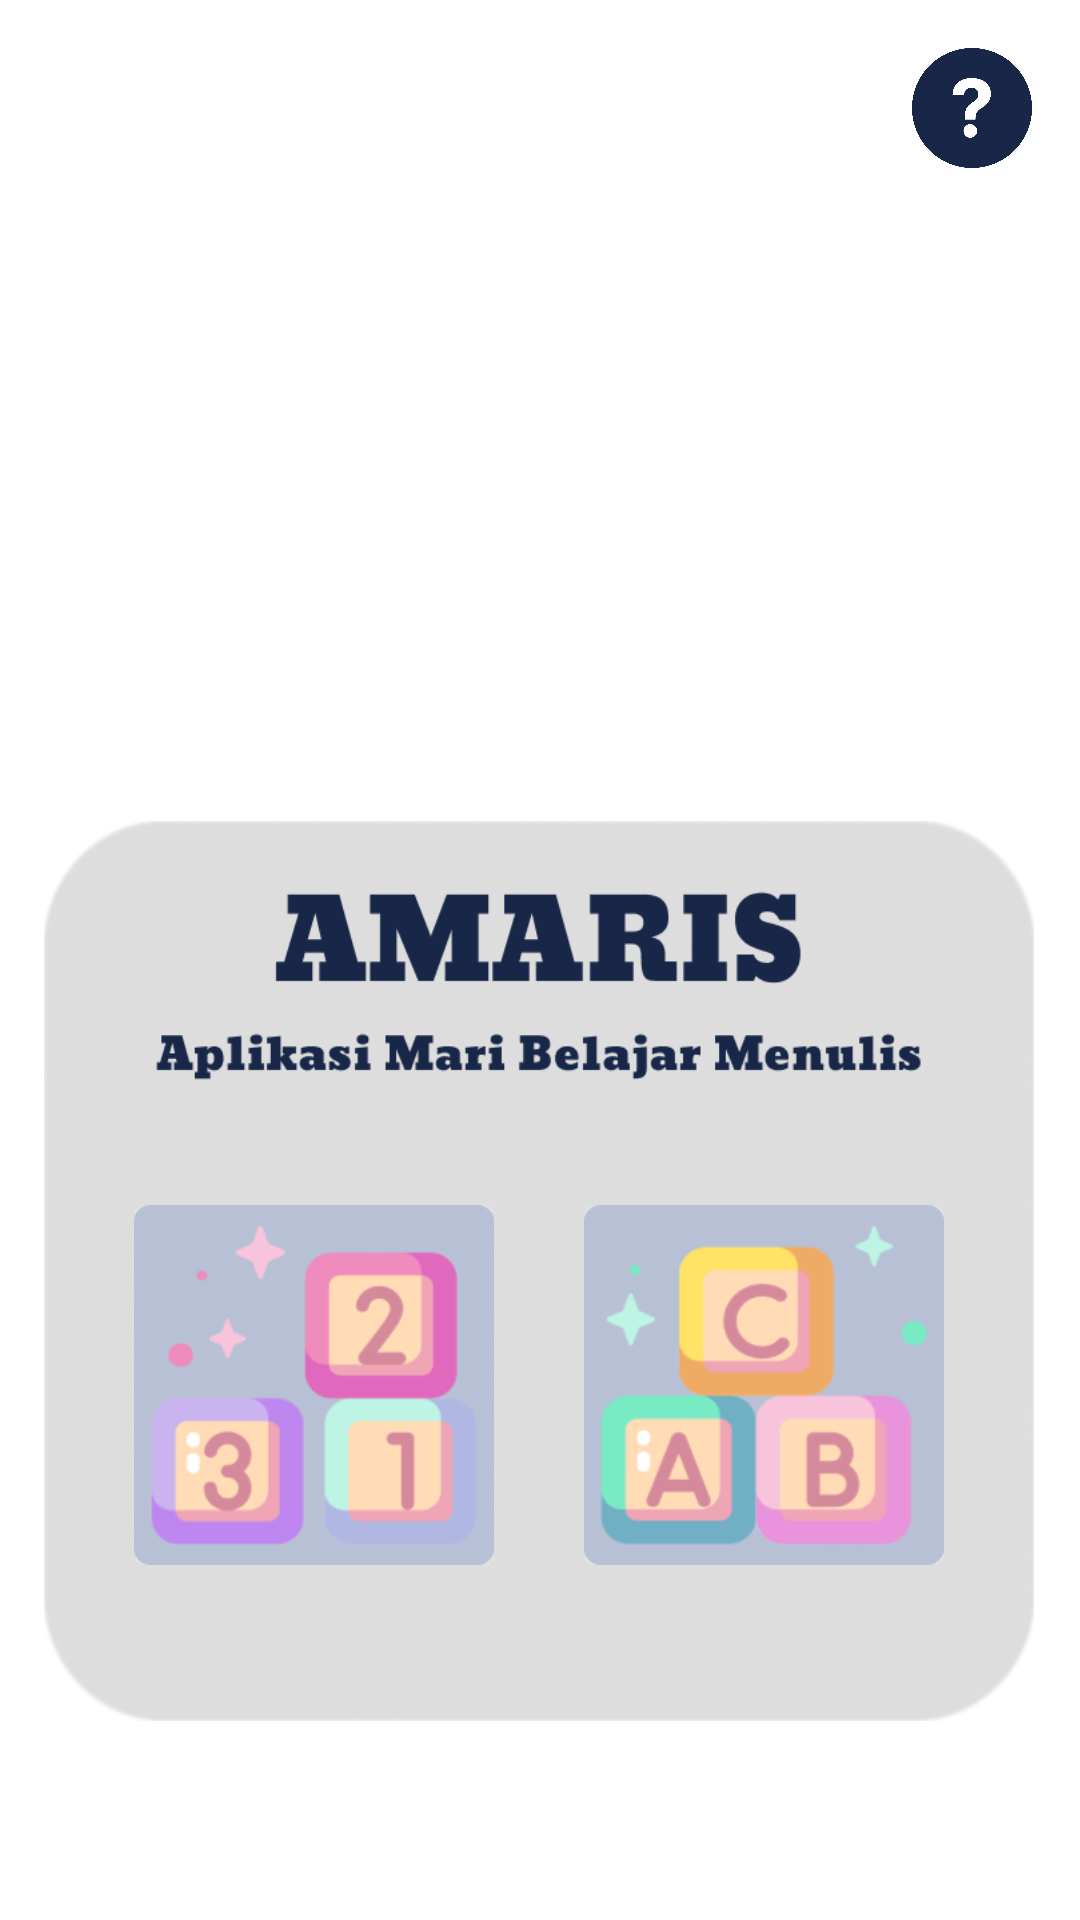

This screen was rendered from an Android layout file. Write that file and the resources it references.
<!-- AndroidManifest.xml: application theme Theme.MLWithTensorFlowLite -->
<!-- res/layout/activity_main.xml -->
<?xml version="1.0" encoding="utf-8"?>
<androidx.constraintlayout.widget.ConstraintLayout xmlns:android="http://schemas.android.com/apk/res/android"
    xmlns:app="http://schemas.android.com/apk/res-auto"
    xmlns:tools="http://schemas.android.com/tools"
    android:id="@+id/relativeLayout2"
    android:layout_width="match_parent"
    android:layout_height="match_parent"
    android:background="@drawable/unsplash"
    tools:context=".MainActivity">


    <ImageView
        android:id="@+id/imageView"
        android:layout_width="330sp"
        android:layout_height="300sp"
        android:layout_alignParentStart="true"
        android:layout_alignParentEnd="true"
        android:background="@drawable/dash"
        app:layout_constraintBottom_toBottomOf="parent"
        app:layout_constraintEnd_toEndOf="parent"
        app:layout_constraintHorizontal_bias="0.493"
        app:layout_constraintStart_toStartOf="parent"
        app:layout_constraintTop_toTopOf="parent"
        app:layout_constraintVertical_bias="0.805" />

    <ImageButton
        android:id="@+id/instruksi"
        android:layout_width="40dp"
        android:layout_height="40dp"
        android:layout_marginTop="16dp"
        android:layout_marginEnd="16dp"
        android:background="@drawable/tanya"
        app:layout_constraintEnd_toEndOf="parent"
        app:layout_constraintTop_toTopOf="parent"
        tools:ignore="MissingConstraints" />

    <ImageButton
        android:id="@+id/bindo"
        android:layout_width="120dp"
        android:layout_height="120dp"
        android:layout_marginStart="15dp"
        android:layout_marginEnd="36dp"
        android:background="@drawable/blok"
        app:layout_constraintBottom_toBottomOf="@+id/imageView"
        app:layout_constraintEnd_toEndOf="@+id/imageView"
        app:layout_constraintHorizontal_bias="0.882"
        app:layout_constraintStart_toEndOf="@+id/mtk"
        app:layout_constraintTop_toTopOf="@+id/imageView"
        app:layout_constraintVertical_bias="0.711"
        tools:ignore="MissingConstraints" />

    <ImageButton
        android:id="@+id/mtk"
        android:layout_width="120dp"
        android:layout_height="120dp"
        android:layout_marginStart="36dp"
        android:layout_marginEnd="15dp"
        android:background="@drawable/block"
        app:layout_constraintBottom_toBottomOf="@+id/imageView"
        app:layout_constraintEnd_toStartOf="@+id/bindo"
        app:layout_constraintStart_toStartOf="@+id/imageView"
        app:layout_constraintTop_toTopOf="@+id/imageView"
        app:layout_constraintVertical_bias="0.711"
        tools:ignore="MissingConstraints" />


</androidx.constraintlayout.widget.ConstraintLayout>
<!-- resources referenced by this layout -->
<resources>
  <!-- drawable block: png bitmap (drawable, 12137 bytes) -->
  <!-- drawable blok: png bitmap (drawable, 12270 bytes) -->
  <!-- drawable dash: png bitmap (drawable, 137054 bytes) -->
  <!-- drawable tanya: png bitmap (drawable, 15029 bytes) -->
  <style name="Theme.MLWithTensorFlowLite" parent="Theme.MaterialComponents.DayNight.NoActionBar">
          
          <item name="colorPrimary">@color/purple_200</item>
          <item name="colorPrimaryVariant">@color/purple_200</item>
          <item name="colorOnPrimary">@color/purple_200</item>
          
          <item name="colorSecondary">@color/teal_200</item>
          <item name="colorSecondaryVariant">@color/teal_700</item>
          <item name="colorOnSecondary">@color/purple_500</item>
          
          <item name="android:statusBarColor" tools:targetApi="l">?attr/colorPrimaryVariant</item>
          
      </style>
  <color name="purple_200">#182747</color>
  <color name="teal_200">#FF03DAC5</color>
  <color name="teal_700">#FF018786</color>
  <color name="purple_500">#87A2FB</color>
</resources>
